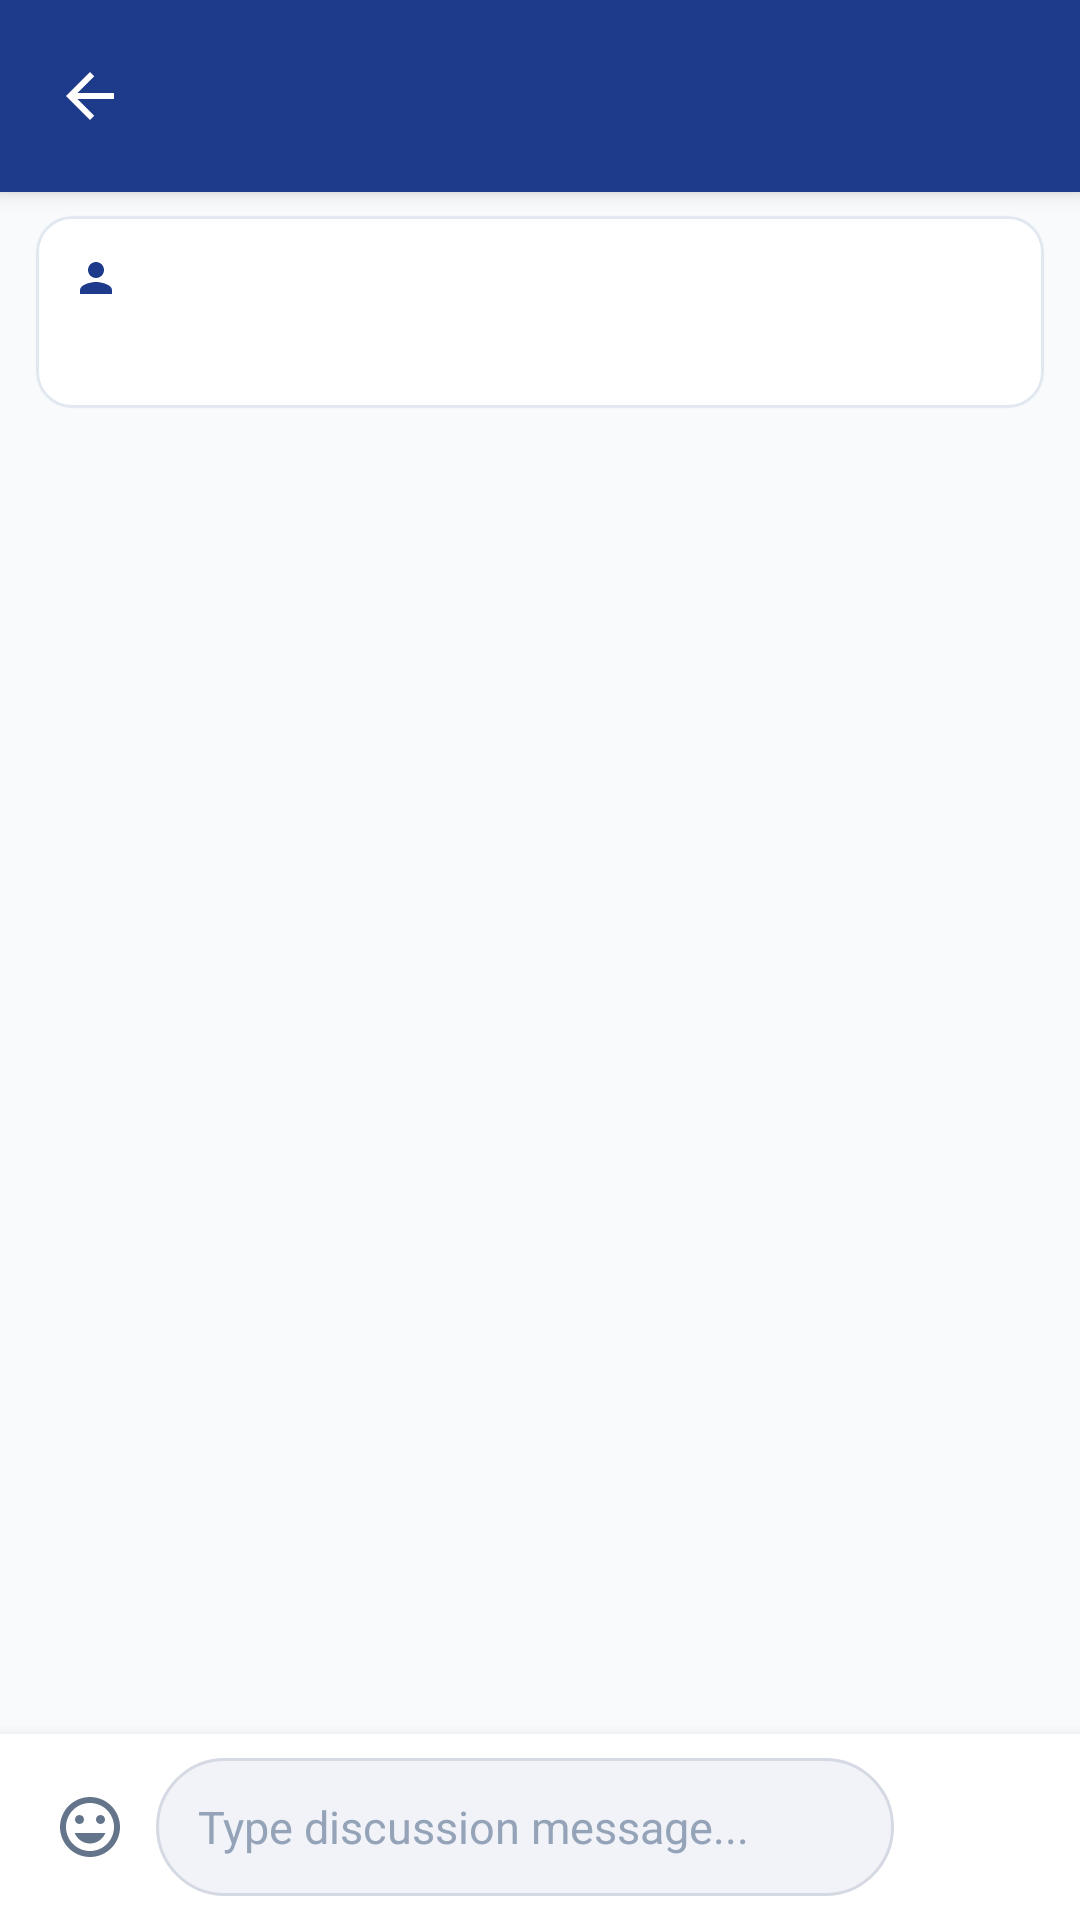

Reconstruct the res/layout file that produces this screen, plus the resources it refers to.
<!-- AndroidManifest.xml: application theme Theme.DeptFlow -->
<!-- res/layout/activity_task_discussion_chat.xml -->
<?xml version="1.0" encoding="utf-8"?>
<LinearLayout
    xmlns:android="http://schemas.android.com/apk/res/android"
    xmlns:app="http://schemas.android.com/apk/res-auto"
    xmlns:tools="http://schemas.android.com/tools"
    android:layout_width="match_parent"
    android:layout_height="match_parent"
    android:orientation="vertical"
    android:background="@color/background">

    
    <LinearLayout
        android:layout_width="match_parent"
        android:layout_height="wrap_content"
        android:orientation="horizontal"
        android:gravity="center_vertical"
        android:background="@color/primary"
        android:paddingHorizontal="8dp"
        android:paddingVertical="10dp"
        android:elevation="4dp">

        <ImageButton
            android:id="@+id/ibBackDiscussion"
            android:layout_width="44dp"
            android:layout_height="44dp"
            android:background="?attr/selectableItemBackgroundBorderless"
            android:src="@drawable/ic_arrow_back"
            android:contentDescription="@string/back" />

        <LinearLayout
            android:layout_width="0dp"
            android:layout_height="wrap_content"
            android:layout_weight="1"
            android:orientation="vertical"
            android:paddingStart="6dp"
            android:paddingEnd="12dp">

            <TextView
                android:id="@+id/tvTaskTitle"
                android:layout_width="match_parent"
                android:layout_height="wrap_content"
                android:textColor="@color/text_white"
                android:textSize="17sp"
                android:textStyle="bold"
                android:maxLines="1"
                android:ellipsize="end"
                tools:text="Discussion - Result Analysis" />

            <TextView
                android:id="@+id/tvTaskSubtitle"
                android:layout_width="match_parent"
                android:layout_height="wrap_content"
                android:textColor="@color/text_white_translucent"
                android:textSize="12sp"
                android:maxLines="1"
                android:ellipsize="end"
                tools:text="Task Discussion Group" />

        </LinearLayout>

    </LinearLayout>

    
    <com.google.android.material.card.MaterialCardView
        android:id="@+id/cardTeamMembers"
        android:layout_width="match_parent"
        android:layout_height="wrap_content"
        android:layout_marginHorizontal="12dp"
        android:layout_marginTop="8dp"
        android:layout_marginBottom="4dp"
        app:cardBackgroundColor="@color/surface_card"
        app:cardCornerRadius="12dp"
        app:cardElevation="1dp"
        app:strokeColor="@color/card_stroke"
        app:strokeWidth="1dp">

        <LinearLayout
            android:layout_width="match_parent"
            android:layout_height="wrap_content"
            android:orientation="vertical"
            android:padding="12dp">

            <LinearLayout
                android:layout_width="match_parent"
                android:layout_height="wrap_content"
                android:orientation="horizontal"
                android:gravity="center_vertical">

                <ImageView
                    android:layout_width="16dp"
                    android:layout_height="16dp"
                    android:src="@drawable/ic_person"
                    android:layout_marginEnd="6dp"
                    app:tint="@color/primary"
                    android:contentDescription="@null" />

                <TextView
                    android:id="@+id/tvTeamMembersHeader"
                    android:layout_width="0dp"
                    android:layout_height="wrap_content"
                    android:layout_weight="1"
                    android:textColor="@color/primary"
                    android:textSize="13sp"
                    android:textStyle="bold"
                    tools:text="Members (3)" />

                <TextView
                    android:id="@+id/tvChatDeadline"
                    android:layout_width="wrap_content"
                    android:layout_height="wrap_content"
                    android:textColor="@color/text_secondary"
                    android:textSize="11sp"
                    android:textStyle="bold"
                    android:visibility="gone"
                    tools:text="Deadline: 25 Sep 2026"
                    tools:visibility="visible" />

            </LinearLayout>

            <TextView
                android:id="@+id/tvTeamMembersList"
                android:layout_width="match_parent"
                android:layout_height="wrap_content"
                android:layout_marginTop="6dp"
                android:textColor="@color/text_primary"
                android:textSize="12sp"
                android:lineSpacingExtra="2dp"
                tools:text="• Dr. R. Vijayalakshmi\n• Dr. R. Raja Sudharsan\n• Dr. K. M. Alaaudeen" />

        </LinearLayout>

    </com.google.android.material.card.MaterialCardView>

    
    <FrameLayout
        android:layout_width="match_parent"
        android:layout_height="0dp"
        android:layout_weight="1">

        
        <androidx.recyclerview.widget.RecyclerView
            android:id="@+id/rvDiscussionMessages"
            android:layout_width="match_parent"
            android:layout_height="match_parent"
            android:clipToPadding="false"
            android:paddingTop="8dp"
            android:paddingBottom="8dp"
            tools:listitem="@layout/item_discussion_message_received" />

        
        <LinearLayout
            android:id="@+id/layoutEmptyChat"
            android:layout_width="match_parent"
            android:layout_height="wrap_content"
            android:layout_gravity="center"
            android:gravity="center"
            android:orientation="vertical"
            android:padding="32dp"
            android:visibility="gone">

            <ImageView
                android:layout_width="56dp"
                android:layout_height="56dp"
                android:src="@drawable/ic_chat"
                android:alpha="0.3"
                app:tint="@color/primary"
                android:contentDescription="@null"
                android:layout_marginBottom="12dp" />

            <TextView
                android:id="@+id/tvEmptyChatTitle"
                android:layout_width="wrap_content"
                android:layout_height="wrap_content"
                android:text="No messages yet"
                android:textColor="@color/text_primary"
                android:textSize="16sp"
                android:textStyle="bold"
                android:layout_marginBottom="4dp" />

            <TextView
                android:id="@+id/tvEmptyChatSubtitle"
                android:layout_width="wrap_content"
                android:layout_height="wrap_content"
                android:text="Start the discussion for this task."
                android:textColor="@color/text_secondary"
                android:textSize="13sp"
                android:gravity="center" />

        </LinearLayout>

        
        <ScrollView
            android:id="@+id/scrollDiscussionMessages"
            android:layout_width="0dp"
            android:layout_height="0dp"
            android:visibility="gone">

            <LinearLayout
                android:id="@+id/discussionMessageContainer"
                android:layout_width="match_parent"
                android:layout_height="wrap_content"
                android:orientation="vertical" />

        </ScrollView>

    </FrameLayout>

    
    <LinearLayout
        android:layout_width="match_parent"
        android:layout_height="wrap_content"
        android:orientation="horizontal"
        android:gravity="center_vertical"
        android:paddingHorizontal="8dp"
        android:paddingVertical="8dp"
        android:background="@color/surface"
        android:elevation="8dp">

        
        <ImageButton
            android:id="@+id/btnDiscussionEmoji"
            android:layout_width="44dp"
            android:layout_height="44dp"
            android:background="?attr/selectableItemBackgroundBorderless"
            android:src="@drawable/ic_emoji"
            app:tint="@color/text_secondary"
            android:contentDescription="Select emoji"
            android:padding="10dp" />

        <EditText
            android:id="@+id/etDiscussionMessage"
            android:layout_width="0dp"
            android:layout_height="wrap_content"
            android:layout_weight="1"
            android:minHeight="46dp"
            android:hint="Type discussion message..."
            android:textColorHint="@color/text_tertiary"
            android:textColor="@color/text_primary"
            android:textSize="15sp"
            android:background="@drawable/bg_chat_input"
            android:paddingStart="14dp"
            android:paddingEnd="14dp"
            android:paddingTop="10dp"
            android:paddingBottom="10dp"
            android:inputType="textCapSentences|textMultiLine"
            android:maxLines="4" />

        
        <ImageButton
            android:id="@+id/btnDiscussionSend"
            android:layout_width="46dp"
            android:layout_height="46dp"
            android:layout_marginStart="8dp"
            android:background="@drawable/bg_button_primary"
            android:backgroundTint="@color/primary"
            android:src="@drawable/ic_send"
            android:contentDescription="Send discussion message"
            android:elevation="2dp" />

    </LinearLayout>

    
    <LinearLayout
        android:id="@+id/layoutEmojiPicker"
        android:layout_width="match_parent"
        android:layout_height="220dp"
        android:orientation="vertical"
        android:background="@color/surface"
        android:visibility="gone">

        <View
            android:layout_width="match_parent"
            android:layout_height="1dp"
            android:background="@color/divider" />

        <androidx.recyclerview.widget.RecyclerView
            android:id="@+id/rvEmojiPicker"
            android:layout_width="match_parent"
            android:layout_height="match_parent"
            android:clipToPadding="false"
            android:padding="8dp" />

    </LinearLayout>

</LinearLayout>
<!-- res/layout/item_discussion_message_received.xml (included above) -->
<?xml version="1.0" encoding="utf-8"?>
<LinearLayout
    xmlns:android="http://schemas.android.com/apk/res/android"
    xmlns:tools="http://schemas.android.com/tools"
    android:layout_width="match_parent"
    android:layout_height="wrap_content"
    android:orientation="vertical"
    android:gravity="start"
    android:paddingHorizontal="16dp"
    android:paddingVertical="4dp">

    <LinearLayout
        android:layout_width="wrap_content"
        android:layout_height="wrap_content"
        android:orientation="vertical"
        android:background="@drawable/bg_message_received"
        android:elevation="1dp">

        
        <LinearLayout
            android:layout_width="wrap_content"
            android:layout_height="wrap_content"
            android:orientation="horizontal"
            android:gravity="center_vertical"
            android:layout_marginBottom="3dp">

            <TextView
                android:id="@+id/tvSenderName"
                android:layout_width="wrap_content"
                android:layout_height="wrap_content"
                android:textColor="@color/primary"
                android:textSize="12sp"
                android:textStyle="bold"
                tools:text="Dr. R. Vijayalakshmi" />

            <TextView
                android:id="@+id/tvSenderRole"
                android:layout_width="wrap_content"
                android:layout_height="wrap_content"
                android:layout_marginStart="6dp"
                android:paddingHorizontal="6dp"
                android:paddingVertical="1dp"
                android:background="@drawable/bg_role_pill"
                android:backgroundTint="@color/primary_light"
                android:textColor="#FFFFFF"
                android:textSize="9sp"
                android:textStyle="bold"
                tools:text="FACULTY" />

        </LinearLayout>

        <TextView
            android:id="@+id/tvMessageText"
            android:layout_width="wrap_content"
            android:layout_height="wrap_content"
            android:textColor="@color/text_primary"
            android:textSize="15sp"
            android:lineSpacingExtra="2dp"
            tools:text="Please verify the committee member signatures before final submission." />

        <TextView
            android:id="@+id/tvMessageTime"
            android:layout_width="wrap_content"
            android:layout_height="wrap_content"
            android:layout_gravity="end"
            android:layout_marginTop="2dp"
            android:textColor="@color/text_secondary"
            android:textSize="10sp"
            tools:text="10:45 AM" />

    </LinearLayout>

</LinearLayout>
<!-- resources referenced by this layout -->
<resources>
  <color name="background">#F8FAFC</color>
  <color name="card_stroke">#E2E8F0</color>
  <color name="divider">#E2E8F0</color>
  <color name="primary">#1E3A8A</color>
  <color name="primary_light">#3B82F6</color>
  <color name="surface">#FFFFFF</color>
  <color name="surface_card">#FFFFFF</color>
  <color name="text_primary">#0F172A</color>
  <color name="text_secondary">#64748B</color>
  <color name="text_tertiary">#94A3B8</color>
  <color name="text_white">#FFFFFF</color>
  <color name="text_white_translucent">#D0E1FD</color>
  <!-- drawable bg_chat_input (drawable) -->
  <?xml version="1.0" encoding="utf-8"?>
  <shape xmlns:android="http://schemas.android.com/apk/res/android"
      android:shape="rectangle">
  
      <solid android:color="#F1F3F8" />
  
      <stroke
          android:width="1dp"
          android:color="#D5D9E3" />
  
      <corners android:radius="25dp" />
  
  </shape>
  <!-- drawable bg_message_received (drawable) -->
  <?xml version="1.0" encoding="utf-8"?>
  <shape xmlns:android="http://schemas.android.com/apk/res/android"
      android:shape="rectangle">
  
      <solid android:color="#FFFFFF" />
  
      <corners
          android:topLeftRadius="18dp"
          android:topRightRadius="18dp"
          android:bottomLeftRadius="4dp"
          android:bottomRightRadius="18dp" />
  
      <padding
          android:left="14dp"
          android:top="10dp"
          android:right="14dp"
          android:bottom="10dp" />
  
  </shape>
  <!-- drawable bg_role_pill (drawable) -->
  <?xml version="1.0" encoding="utf-8"?>
  <shape xmlns:android="http://schemas.android.com/apk/res/android">
      <solid android:color="#26FFFFFF" />
      <corners android:radius="20dp" />
      <stroke android:width="1dp" android:color="#40FFFFFF" />
  </shape>
  <!-- drawable ic_arrow_back (drawable) -->
  ﻿<vector xmlns:android="http://schemas.android.com/apk/res/android"
      android:width="24dp"
      android:height="24dp"
      android:viewportWidth="24"
      android:viewportHeight="24" >
    <path
        android:fillColor="#FFFFFF"
        android:pathData="M20,11H7.83l5.59,-5.59L12,4l-8,8 8,8 1.41,-1.41L7.83,13H20v-2z" />
  </vector>
  <!-- drawable ic_chat (drawable) -->
  <vector xmlns:android="http://schemas.android.com/apk/res/android"
      android:width="24dp"
      android:height="24dp"
      android:viewportWidth="24"
      android:viewportHeight="24">
      <path
          android:fillColor="#2563EB"
          android:pathData="M20,2H4C2.9,2 2,2.9 2,4v18l4,-4h14c1.1,0 2,-0.9 2,-2V4C22,2.9 21.1,2 20,2z" />
  </vector>
  <!-- drawable ic_emoji (drawable) -->
  <vector xmlns:android="http://schemas.android.com/apk/res/android"
      android:width="24dp"
      android:height="24dp"
      android:viewportWidth="24"
      android:viewportHeight="24">
    <path
        android:fillColor="@color/text_secondary"
        android:pathData="M11.99,2C6.47,2 2,6.48 2,12s4.47,10 9.99,10C17.52,22 22,17.52 22,12S17.52,2 11.99,2zM12,20c-4.42,0 -8,-3.58 -8,-8s3.58,-8 8,-8 8,3.58 8,8 -3.58,8 -8,8zM15.5,11c0.83,0 1.5,-0.67 1.5,-1.5s-0.67,-1.5 -1.5,-1.5 -1.5,0.67 -1.5,1.5 0.67,1.5 1.5,1.5zM8.5,11c0.83,0 1.5,-0.67 1.5,-1.5S9.33,8 8.5,8 7,8.67 7,9.5 7.67,11 8.5,11zM12,17.5c2.33,0 4.31,-1.46 5.11,-3.5H6.89c0.8,2.04 2.78,3.5 5.11,3.5z"/>
  </vector>
  <!-- drawable ic_person (drawable) -->
  <vector xmlns:android="http://schemas.android.com/apk/res/android"
      android:width="24dp"
      android:height="24dp"
      android:viewportWidth="24"
      android:viewportHeight="24">
      <path
          android:fillColor="@color/accent"
          android:pathData="M12,12c2.21,0 4,-1.79 4,-4s-1.79,-4 -4,-4 -4,1.79 -4,4 1.79,4 4,4zm0,2c-2.67,0 -8,1.34 -8,4v2h16v-2c0,-2.66 -5.33,-4 -8,-4z" />
  </vector>
  <string name="back">Back</string>
  <color name="accent">#0D9488</color>
  <color name="primary_dark">#172554</color>
  <color name="text_on_primary">#FFFFFF</color>
  <color name="accent_light">#14B8A6</color>
</resources>
